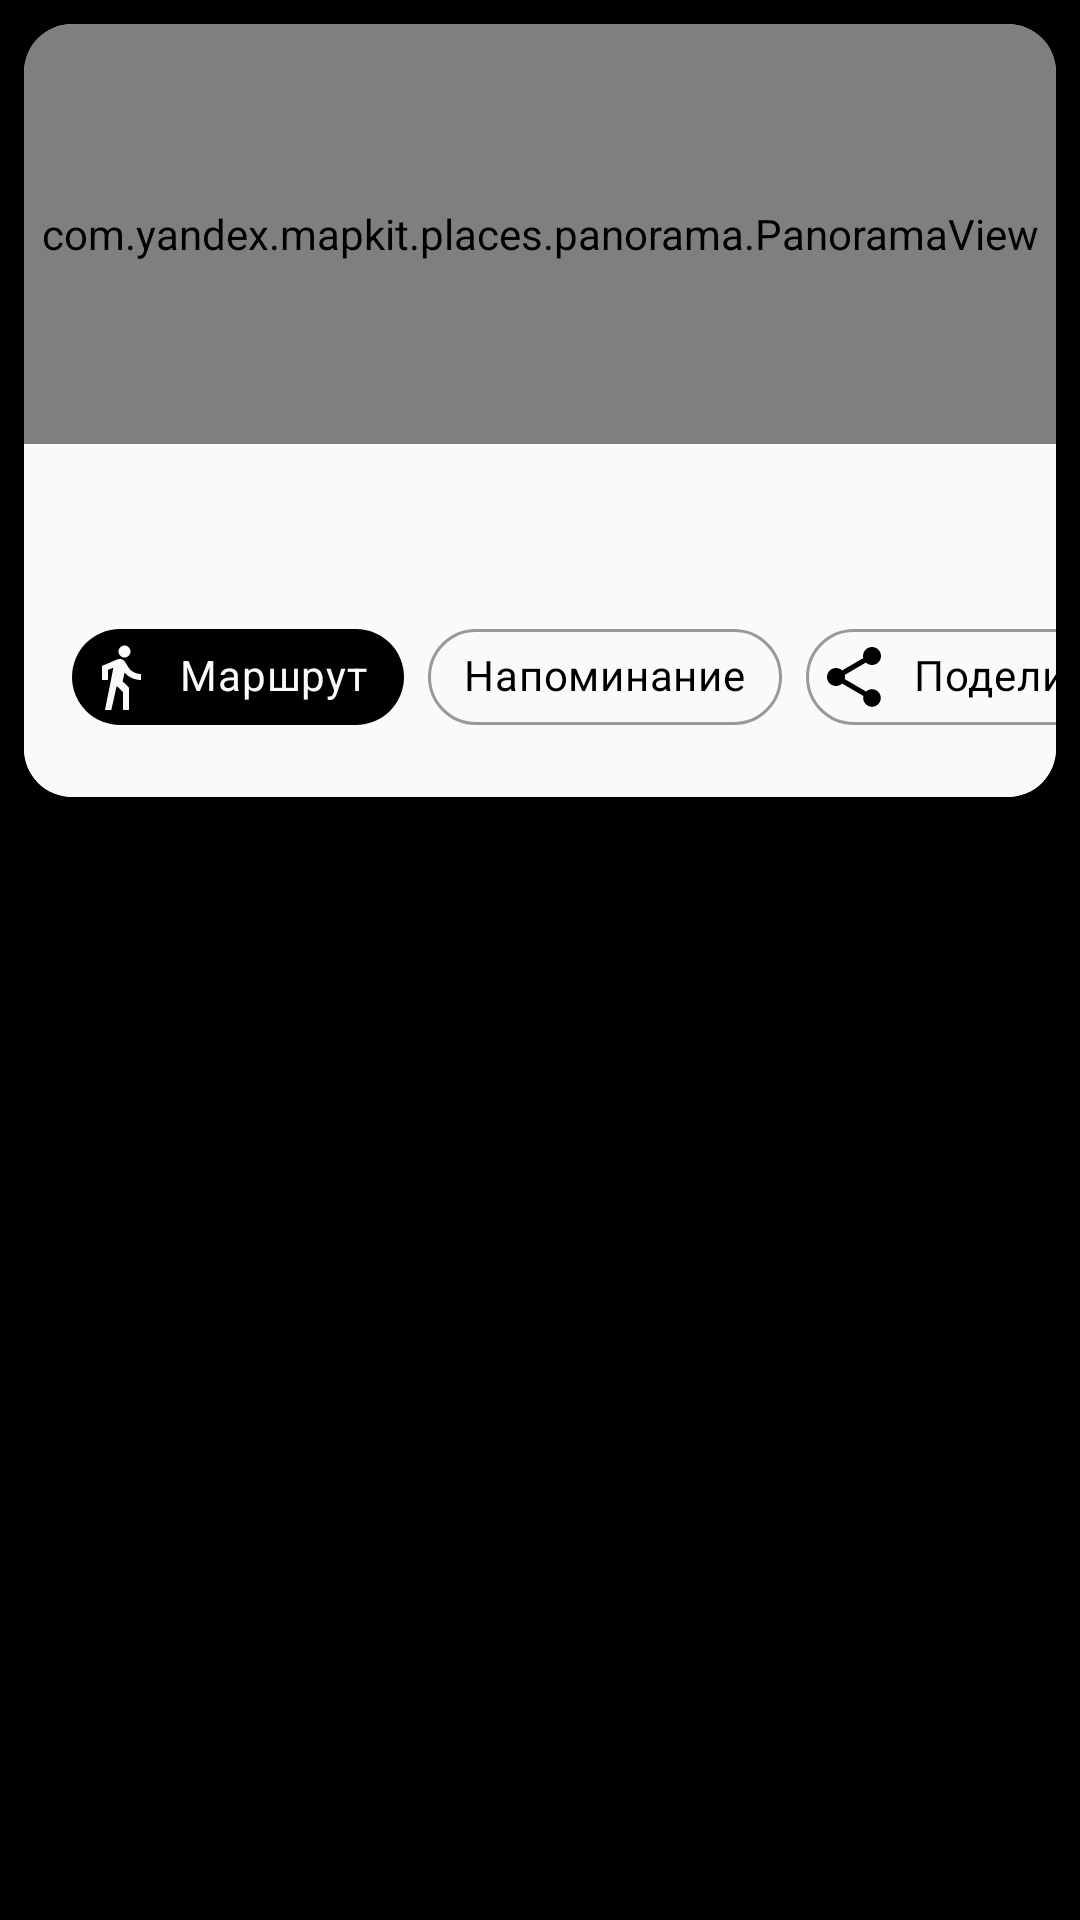

Here is an Android app screen rendered from its layout file. Give the layout XML and the strings, colors and styles it references.
<!-- AndroidManifest.xml: application theme Theme -->
<!-- res/layout/bottom_sheet_frontend.xml -->
<?xml version="1.0" encoding="utf-8"?>
<androidx.core.widget.NestedScrollView xmlns:android="http://schemas.android.com/apk/res/android"
    xmlns:app="http://schemas.android.com/apk/res-auto"
    android:id="@+id/bottom_sheet"
    android:layout_width="match_parent"
    android:layout_height="wrap_content"
    android:background="@color/colorTransparent"
    app:behavior_hideable="true"
    app:layout_behavior="com.google.android.material.bottomsheet.BottomSheetBehavior">

    <com.google.android.material.card.MaterialCardView
        android:id="@+id/card_v"
        style="@style/MaterialCardViewPrimaryTheme"
        android:layout_width="match_parent"
        android:layout_height="wrap_content"
        android:layout_margin="8dp"
        app:shapeAppearanceOverlay="@style/ShapeAppearanceOverlay.MaterialCardViewTheme.MaterialCardView.Rounded">

        <include layout="@layout/bottom_sheet_information" />

    </com.google.android.material.card.MaterialCardView>

</androidx.core.widget.NestedScrollView>
<!-- res/layout/bottom_sheet_information.xml (included above) -->
<?xml version="1.0" encoding="utf-8"?>
<androidx.appcompat.widget.LinearLayoutCompat xmlns:android="http://schemas.android.com/apk/res/android"
    xmlns:app="http://schemas.android.com/apk/res-auto"
    android:layout_width="match_parent"
    android:layout_height="wrap_content"
    android:orientation="vertical">

    <com.yandex.mapkit.places.panorama.PanoramaView
        android:id="@+id/panorama_v"
        android:layout_width="match_parent"
        android:layout_height="140dp"
        app:movable="true" />

    <androidx.appcompat.widget.AppCompatTextView
        android:id="@+id/address_tv"
        style="@style/AppCompatTextViewPrimaryTheme"
        android:layout_width="match_parent"
        android:layout_height="wrap_content"
        android:layout_marginStart="16dp"
        android:layout_marginTop="16dp"
        android:layout_marginEnd="16dp" />

    <androidx.appcompat.widget.AppCompatTextView
        android:id="@+id/distance_tv"
        style="@style/AppCompatTextViewSecondaryTheme"
        android:layout_width="match_parent"
        android:layout_height="wrap_content"
        android:layout_marginStart="16dp"
        android:layout_marginEnd="16dp"
        android:visibility="gone" />

    <include layout="@layout/bottom_sheet_navigation" />

</androidx.appcompat.widget.LinearLayoutCompat>
<!-- res/layout/bottom_sheet_navigation.xml (included above) -->
<?xml version="1.0" encoding="utf-8"?>
<HorizontalScrollView xmlns:android="http://schemas.android.com/apk/res/android"
    xmlns:app="http://schemas.android.com/apk/res-auto"
    style="@style/NestedScrollViewTheme"
    android:layout_width="match_parent"
    android:layout_height="wrap_content">

    <androidx.appcompat.widget.LinearLayoutCompat
        android:layout_width="wrap_content"
        android:layout_height="wrap_content"
        android:orientation="horizontal">

        <com.google.android.material.chip.ChipGroup
            android:layout_width="wrap_content"
            android:layout_height="wrap_content"
            android:layout_margin="16dp">

            <com.google.android.material.chip.Chip
                android:id="@+id/pedestrian_c"
                style="@style/ChipPrimaryTheme"
                android:layout_width="wrap_content"
                android:layout_height="wrap_content"
                android:text="@string/pedestrian_title"
                app:chipIcon="@drawable/ic_directions_walk_black_24dp" />

            <com.google.android.material.chip.Chip
                android:id="@+id/reminder_c"
                style="@style/ChipSecondaryTheme"
                android:layout_width="wrap_content"
                android:layout_height="wrap_content"
                android:text="@string/notification"
                app:chipIcon="@drawable/ic_schedule_black_24dp" />

            <com.google.android.material.chip.Chip
                android:id="@+id/share_c"
                style="@style/ChipSecondaryTheme"
                android:layout_width="wrap_content"
                android:layout_height="wrap_content"
                android:text="@string/share_title"
                app:chipIcon="@drawable/ic_share_black_24dp" />

            <com.google.android.material.chip.Chip
                android:id="@+id/delete_c"
                style="@style/ChipSecondaryTheme"
                android:layout_width="wrap_content"
                android:layout_height="wrap_content"
                android:text="@string/dialog_menu_title"
                app:chipIcon="@drawable/ic_delete_forever_black_24dp" />

        </com.google.android.material.chip.ChipGroup>

    </androidx.appcompat.widget.LinearLayoutCompat>

</HorizontalScrollView>
<!-- resources referenced by this layout -->
<resources>
  <color name="colorTransparent">#00000000</color>
  <!-- drawable ic_delete_forever_black_24dp (drawable) -->
  <vector xmlns:android="http://schemas.android.com/apk/res/android"
      android:width="24dp"
      android:height="24dp"
      android:viewportWidth="24.0"
      android:viewportHeight="24.0">
      <path
          android:fillColor="@color/colorPrimaryDark"
          android:pathData="M6,19c0,1.1 0.9,2 2,2h8c1.1,0 2,-0.9 2,-2L18,7L6,7v12zM8.46,11.88l1.41,-1.41L12,12.59l2.12,-2.12 1.41,1.41L13.41,14l2.12,2.12 -1.41,1.41L12,15.41l-2.12,2.12 -1.41,-1.41L10.59,14l-2.13,-2.12zM15.5,4l-1,-1h-5l-1,1L5,4v2h14L19,4z" />
  </vector>
  <string name="dialog_menu_title">Удалить</string>
  <string name="notification">Напоминание</string>
  <string name="pedestrian_title">Маршрут</string>
  <string name="share_title">Поделиться</string>
  <style name="AppCompatTextViewPrimaryTheme">
          <item name="android:textColor">@color/colorPrimaryDark</item>
          <item name="android:textSize">16sp</item>
          <item name="android:ellipsize">end</item>
      </style>
  <style name="AppCompatTextViewSecondaryTheme">
          <item name="android:textColor">@color/colorGrey</item>
          <item name="android:textSize">14sp</item>
          <item name="android:ellipsize">end</item>
      </style>
  <style name="ChipPrimaryTheme" parent="Widget.MaterialComponents.Chip.Action">
          <item name="chipIconTint">@color/colorNull</item>
          <item name="rippleColor">@color/colorNull</item>
          <item name="chipBackgroundColor">@color/colorPrimaryDark</item>
          <item name="android:textColor">@color/colorNull</item>
      </style>
  <style name="ChipSecondaryTheme" parent="Widget.MaterialComponents.Chip.Action">
          <item name="chipIconTint">@color/colorPrimaryDark</item>
          <item name="rippleColor">@color/colorGreyRipple</item>
          <item name="chipBackgroundColor">@color/colorNull</item>
          <item name="android:textColor">@color/colorPrimaryDark</item>
          <item name="chipStrokeColor">@color/colorGreyRipple</item>
          <item name="chipStrokeWidth">1dp</item>
      </style>
  <style name="MaterialCardViewPrimaryTheme">
          <item name="cardBackgroundColor">@color/colorNull</item>
          <item name="cardElevation">2dp</item>
      </style>
  <style name="NestedScrollViewTheme">
          <item name="android:background">@color/colorNull</item>
          <item name="android:scrollbars">none</item>
      </style>
  <style name="ShapeAppearanceOverlay.MaterialCardViewTheme.MaterialCardView.Rounded" parent="">
          <item name="cornerFamily">rounded</item>
          <item name="cornerSizeTopLeft">16dp</item>
          <item name="cornerSizeTopRight">16dp</item>
          <item name="cornerSizeBottomLeft">16dp</item>
          <item name="cornerSizeBottomRight">16dp</item>
      </style>
  <style name="Theme" parent="AppTheme">
          <item name="android:windowBackground">@color/colorPrimaryDark</item>
          <item name="android:statusBarColor">@color/colorStatusBar</item>
      </style>
  <color name="colorPrimaryDark">#000000</color>
  <color name="colorGrey">#717171</color>
  <color name="colorNull">#fafafa</color>
  <color name="colorGreyRipple">#999999</color>
  <style name="AppTheme" parent="Theme.MaterialComponents.Light.NoActionBar">
          <item name="colorAccent">@color/colorAccent</item>
          <item name="colorPrimaryDark">@color/colorPrimaryDark</item>
          <item name="colorPrimary">@color/colorPrimary</item>
      </style>
  <color name="colorStatusBar">#80000000</color>
  <color name="colorAccent">#000000</color>
  <color name="colorPrimary">#212121</color>
</resources>
